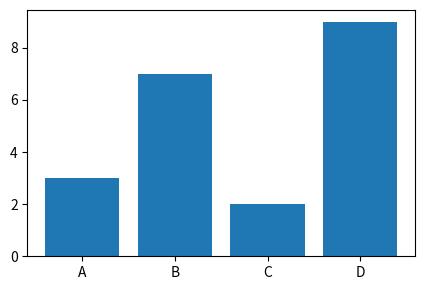
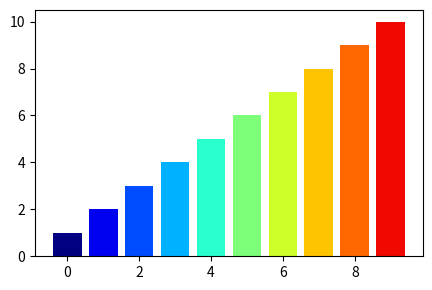
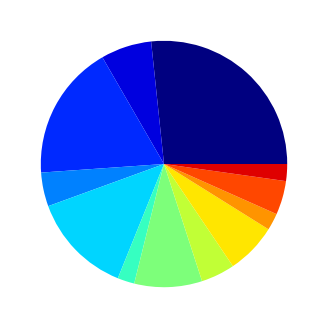
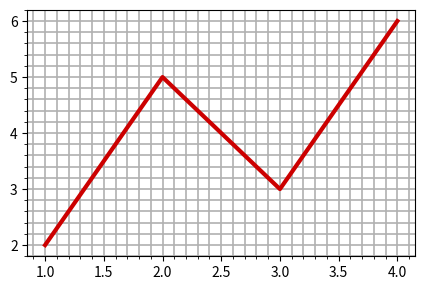
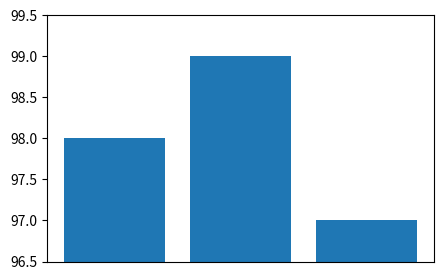
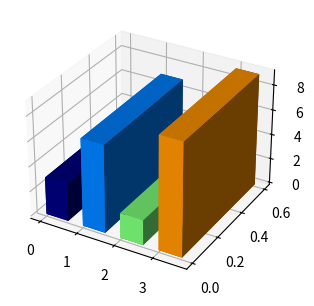
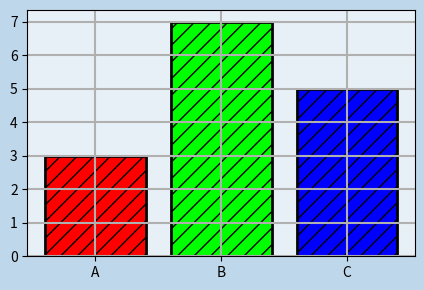

Generate these figures, in order, with matplotlib:
"""Generate deliberately bad figures for design-judge calibration.

These are the counterexamples a vision judge must rank below real journal figures:
default-matplotlib look, rainbow palettes, 3-D, oversized pies, heavy grids, missing
labels/units, clipped axes, Excel-ish shadows, and a table screenshot.

    pixi run python scripts/make_bad_examples.py --out data/corpus/golden/bad
"""

from __future__ import annotations

import argparse
from pathlib import Path


def _bar_default(path: Path) -> None:
    import matplotlib

    matplotlib.use("Agg")
    import matplotlib.pyplot as plt

    figure, axis = plt.subplots(figsize=(5, 3.2))
    axis.bar(["A", "B", "C", "D"], [3, 7, 2, 9])
    figure.savefig(path)
    plt.close(figure)


def _rainbow_bars(path: Path) -> None:
    import matplotlib

    matplotlib.use("Agg")
    import matplotlib.pyplot as plt

    figure, axis = plt.subplots(figsize=(5, 3.2))
    axis.bar(range(10), [i + 1 for i in range(10)], color=plt.cm.jet([i / 10 for i in range(10)]))
    figure.savefig(path)
    plt.close(figure)


def _pie_rainbow(path: Path) -> None:
    import matplotlib

    matplotlib.use("Agg")
    import matplotlib.pyplot as plt

    figure, axis = plt.subplots(figsize=(4, 4))
    axis.pie(
        [12, 3, 8, 2, 6, 1, 4, 2, 3, 1, 2, 1],
        colors=plt.cm.jet([i / 12 for i in range(12)]),
    )
    figure.savefig(path)
    plt.close(figure)


def _heavy_grid(path: Path) -> None:
    import matplotlib

    matplotlib.use("Agg")
    import matplotlib.pyplot as plt

    figure, axis = plt.subplots(figsize=(5, 3.2))
    axis.plot([1, 2, 3, 4], [2, 5, 3, 6], color="#cc0000", linewidth=3)
    axis.grid(True, which="both", linewidth=1.2)
    axis.minorticks_on()
    figure.savefig(path)
    plt.close(figure)


def _clipped_axis_no_labels(path: Path) -> None:
    import matplotlib

    matplotlib.use("Agg")
    import matplotlib.pyplot as plt

    figure, axis = plt.subplots(figsize=(5, 3.2))
    axis.bar(["A", "B", "C"], [98, 99, 97])
    axis.set_ylim(96.5, 99.5)
    axis.set_xticks([])
    axis.set_xlabel("")
    axis.set_ylabel("")
    figure.savefig(path)
    plt.close(figure)


def _three_d(path: Path) -> None:
    import matplotlib

    matplotlib.use("Agg")
    import matplotlib.pyplot as plt
    import numpy as np

    figure = plt.figure(figsize=(5, 3.6))
    axis = figure.add_subplot(111, projection="3d")
    x = np.arange(4)
    axis.bar3d(x, [0, 0, 0, 0], 0, 0.6, 0.6, [3, 7, 2, 9], color=plt.cm.jet(x / 4))
    figure.savefig(path)
    plt.close(figure)


def _excel_style(path: Path) -> None:
    import matplotlib

    matplotlib.use("Agg")
    import matplotlib.pyplot as plt

    figure, axis = plt.subplots(figsize=(5, 3.2), facecolor="#bfd7ea")
    axis.bar(
        ["A", "B", "C"],
        [3, 7, 5],
        color=["#ff0000", "#00ff00", "#0000ff"],
        edgecolor="black",
        linewidth=2,
        hatch="//",
    )
    axis.grid(True, linewidth=1.5)
    axis.set_facecolor("#e8f0f7")
    figure.savefig(path)
    plt.close(figure)


def _table_screenshot(path: Path) -> None:
    import matplotlib

    matplotlib.use("Agg")
    import matplotlib.pyplot as plt

    figure, axis = plt.subplots(figsize=(6, 3.6))
    axis.axis("off")
    rows = [[f"gene_{i}", f"{i * 3.7:.1f}", f"{i % 4}", f"pathway_{i % 5}"] for i in range(14)]
    table = axis.table(
        cellText=rows,
        colLabels=["gene", "log2FC", "n", "pathway"],
        loc="center",
        cellLoc="left",
    )
    table.auto_set_font_size(False)
    table.set_fontsize(6)
    figure.savefig(path)
    plt.close(figure)


BAD_EXAMPLES = {
    "bad-01-default-matplotlib": _bar_default,
    "bad-02-rainbow-bars": _rainbow_bars,
    "bad-03-pie-rainbow": _pie_rainbow,
    "bad-04-heavy-grid": _heavy_grid,
    "bad-05-clipped-axis": _clipped_axis_no_labels,
    "bad-06-three-d": _three_d,
    "bad-07-excel-style": _excel_style,
    "bad-08-table-screenshot": _table_screenshot,
}


def main() -> None:
    parser = argparse.ArgumentParser()
    parser.add_argument("--out", type=Path, default=Path("data/corpus/golden/bad"))
    args = parser.parse_args()
    args.out.mkdir(parents=True, exist_ok=True)
    for name, builder in BAD_EXAMPLES.items():
        target = args.out / f"{name}.png"
        builder(target)
        print(f"wrote {target}")


if __name__ == "__main__":
    main()
